Run: headless pygame with SDL's dummy video driver; simulated clock (each Clock.tick advances the game by its frame time, no real sleeping); random seed 0; keys injected as events and as key.get_pressed() state; mouse plan: one left click at the window centre at the start of phase 2, then a move to the lower-right quarter at the start of phase 3.
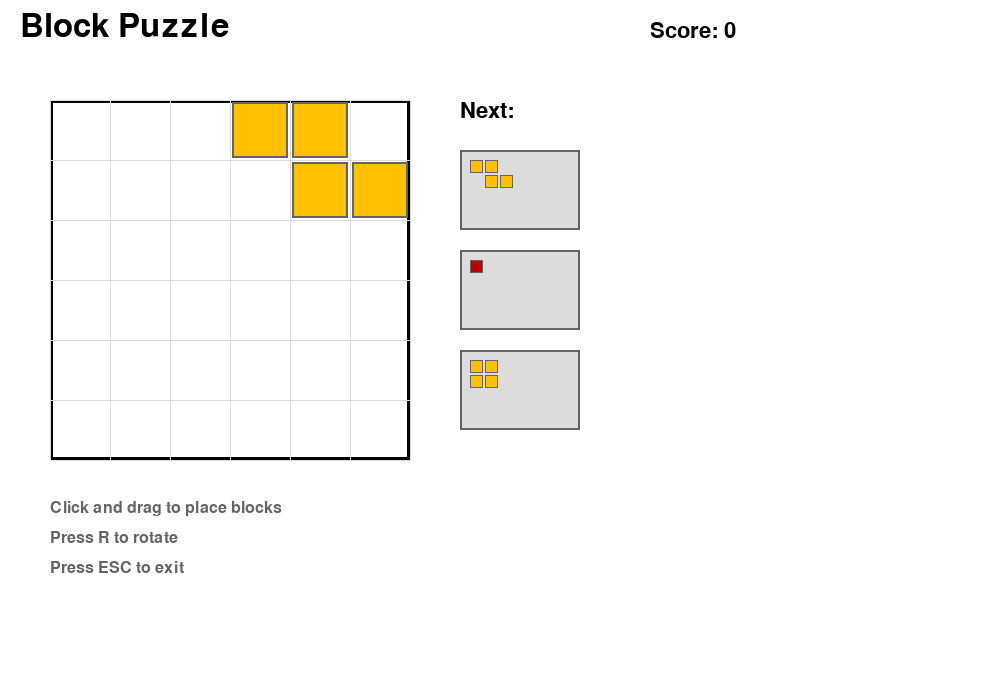
Frame 1 of 4 · flips 1–60 · no input
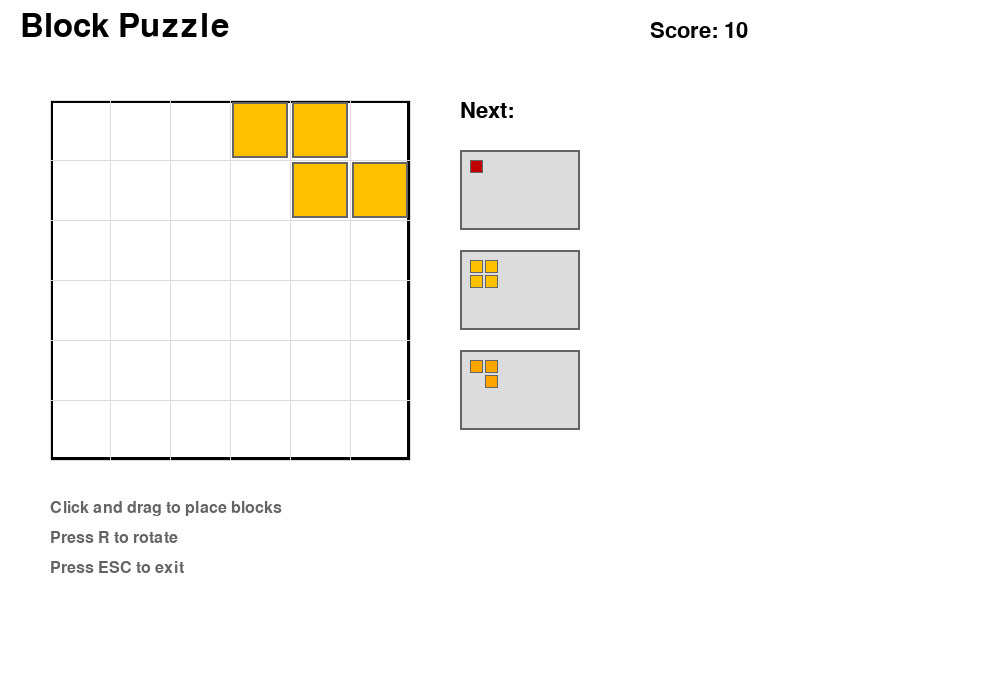
Frame 2 of 4 · flips 61–180 · clicked the window centre · tapped SPACE, RETURN · held RIGHT (→), D
Frame 3 of 4 · flips 181–300 · moved the mouse to the lower-right quarter · held DOWN (↓), S · screen unchanged from frame 2, image omitted
Frame 4 of 4 · flips 301–420 · held LEFT (←), A, UP (↑), W · screen unchanged from frame 3, image omitted

The pygame program that drew these frames:


import pygame
import random
import math
from enum import Enum
from dataclasses import dataclass
from typing import List, Tuple, Optional

# Initialize Pygame
pygame.init()

# Constants
WINDOW_WIDTH = 1000
WINDOW_HEIGHT = 700
GRID_SIZE = 6
CELL_SIZE = 60
BOARD_OFFSET_X = 50
BOARD_OFFSET_Y = 100
FPS = 60

# Colors
BLACK = (0, 0, 0)
WHITE = (255, 255, 255)
GRAY = (200, 200, 200)
DARK_GRAY = (100, 100, 100)
GREEN = (34, 177, 76)
BLUE = (0, 112, 192)
RED = (192, 0, 0)
YELLOW = (255, 192, 0)
PURPLE = (128, 0, 128)
CYAN = (0, 255, 255)
ORANGE = (255, 165, 0)
LIGHT_GRAY = (220, 220, 220)

COLORS = [GREEN, BLUE, RED, YELLOW, PURPLE, CYAN, ORANGE]


@dataclass
class Position:
    """Represents a 2D position"""
    x: int
    y: int

    def __add__(self, other):
        return Position(self.x + other.x, self.y + other.y)

    def __eq__(self, other):
        return self.x == other.x and self.y == other.y


class BlockShape(Enum):
    """Different block shapes available"""
    SINGLE = [(0, 0)]
    DOUBLE = [(0, 0), (1, 0)]
    TRIPLE = [(0, 0), (1, 0), (2, 0)]
    L_SHAPE = [(0, 0), (1, 0), (1, 1)]
    SQUARE = [(0, 0), (1, 0), (0, 1), (1, 1)]
    T_SHAPE = [(0, 0), (1, 0), (2, 0), (1, 1)]
    Z_SHAPE = [(0, 0), (1, 0), (1, 1), (2, 1)]


class Block:
    """Represents a playable block"""
    
    def __init__(self, shape: BlockShape, color: Tuple[int, int, int], position: Position):
        self.shape = shape
        self.color = color
        self.position = position
        self.cells = [Position(x, y) for x, y in shape.value]
        self.is_placed = False

    def get_global_positions(self) -> List[Position]:
        """Get the absolute positions of all cells in this block"""
        return [self.position + cell for cell in self.cells]

    def move(self, dx: int, dy: int):
        """Move the block by the given delta"""
        self.position = Position(self.position.x + dx, self.position.y + dy)

    def rotate(self):
        """Rotate the block 90 degrees clockwise"""
        # Rotate each cell 90 degrees around origin
        new_cells = []
        for cell in self.cells:
            new_x = cell.y
            new_y = -cell.x
            new_cells.append((new_x, new_y))

        # Normalize to positive coordinates
        if new_cells:
            min_x = min(x for x, y in new_cells)
            min_y = min(y for x, y in new_cells)
            new_cells = [(x - min_x, y - min_y) for x, y in new_cells]

        self.cells = [Position(x, y) for x, y in new_cells]

    def contains_position(self, pos: Position) -> bool:
        """Check if this block contains a given position"""
        return pos in self.get_global_positions()


class GameBoard:
    """Manages the game grid and block placement"""
    
    def __init__(self, width: int, height: int):
        self.width = width
        self.height = height
        self.grid = [[None for _ in range(width)] for _ in range(height)]

    def is_valid_position(self, block: Block) -> bool:
        """Check if block position is valid (all cells within bounds and not occupied)"""
        for pos in block.get_global_positions():
            if pos.x < 0 or pos.x >= self.width or pos.y < 0 or pos.y >= self.height:
                return False
            if self.grid[pos.y][pos.x] is not None:
                return False
        return True

    def place_block(self, block: Block) -> bool:
        """Place a block on the board"""
        if not self.is_valid_position(block):
            return False

        for pos in block.get_global_positions():
            self.grid[pos.y][pos.x] = block.color

        block.is_placed = True
        return True

    def clear_lines(self) -> int:
        """Clear complete rows and return the number cleared"""
        lines_to_clear = []

        for y in range(self.height):
            if all(self.grid[y][x] is not None for x in range(self.width)):
                lines_to_clear.append(y)

        # Remove cleared lines
        for y in reversed(lines_to_clear):
            del self.grid[y]
            self.grid.insert(0, [None for _ in range(self.width)])

        return len(lines_to_clear)

    def clear_columns(self) -> int:
        """Clear complete columns and return the number cleared"""
        columns_to_clear = []

        for x in range(self.width):
            if all(self.grid[y][x] is not None for y in range(self.height)):
                columns_to_clear.append(x)

        # Remove cleared columns
        for x in reversed(columns_to_clear):
            for y in range(self.height):
                self.grid[y][x] = None

        return len(columns_to_clear)

    def get_available_moves(self, block: Block) -> List[Position]:
        """Get all valid positions where the block can be placed"""
        available = []
        for y in range(self.height):
            for x in range(self.width):
                block.position = Position(x, y)
                if self.is_valid_position(block):
                    available.append(Position(x, y))
        return available


class Game:
    """Main game logic"""
    
    def __init__(self):
        self.screen = pygame.display.set_mode((WINDOW_WIDTH, WINDOW_HEIGHT))
        pygame.display.set_caption("Block Puzzle Game")
        self.clock = pygame.time.Clock()
        self.running = True
        self.game_over = False

        self.board = GameBoard(GRID_SIZE, GRID_SIZE)
        self.current_block: Optional[Block] = None
        self.next_blocks: List[Block] = []
        self.selected_block_index = -1
        self.dragging = False
        self.drag_offset = Position(0, 0)

        self.score = 0
        self.combo = 0
        self.font_large = pygame.font.Font(None, 48)
        self.font_medium = pygame.font.Font(None, 32)
        self.font_small = pygame.font.Font(None, 24)

        self._spawn_next_blocks()
        self._draw_selection()

    def _spawn_next_blocks(self):
        """Generate next blocks to play with"""
        self.next_blocks = []
        for _ in range(3):
            shape = random.choice(list(BlockShape))
            color = random.choice(COLORS)
            block = Block(shape, color, Position(0, 0))
            self.next_blocks.append(block)

    def _draw_selection(self):
        """Select the first available block"""
        if self.next_blocks:
            self.current_block = self.next_blocks.pop(0)
            self.current_block.position = Position(GRID_SIZE // 2, 0)
            self.selected_block_index = 0

            # Add new block to next blocks if needed
            if len(self.next_blocks) < 3:
                shape = random.choice(list(BlockShape))
                color = random.choice(COLORS)
                block = Block(shape, color, Position(0, 0))
                self.next_blocks.append(block)

    def handle_events(self) -> bool:
        """Handle user input"""
        mouse_pos = pygame.mouse.get_pos()
        mouse_pressed = pygame.mouse.get_pressed()[0]

        for event in pygame.event.get():
            if event.type == pygame.QUIT:
                return False

            if event.type == pygame.KEYDOWN:
                if event.key == pygame.K_ESCAPE:
                    return False
                if event.key == pygame.K_r:
                    self.rotate_current_block()

            if event.type == pygame.MOUSEBUTTONDOWN:
                if event.button == 1:  # Left mouse button
                    self._handle_mouse_click(mouse_pos)

            if event.type == pygame.MOUSEBUTTONUP:
                if event.button == 1:
                    self._handle_mouse_release(mouse_pos)

        # Handle dragging
        if mouse_pressed and self.dragging and self.current_block:
            grid_x = (mouse_pos[0] - BOARD_OFFSET_X) // CELL_SIZE
            grid_y = (mouse_pos[1] - BOARD_OFFSET_Y) // CELL_SIZE
            self.current_block.position = Position(grid_x - self.drag_offset.x, 
                                                    grid_y - self.drag_offset.y)

        return True

    def _handle_mouse_click(self, mouse_pos: Tuple[int, int]):
        """Handle mouse click for selecting and dragging blocks"""
        grid_x = (mouse_pos[0] - BOARD_OFFSET_X) // CELL_SIZE
        grid_y = (mouse_pos[1] - BOARD_OFFSET_Y) // CELL_SIZE

        if self.current_block and self.current_block.contains_position(Position(grid_x, grid_y)):
            self.dragging = True
            # Calculate offset from block position to click position
            self.drag_offset = Position(grid_x - self.current_block.position.x,
                                       grid_y - self.current_block.position.y)

    def _handle_mouse_release(self, mouse_pos: Tuple[int, int]):
        """Handle mouse release for placing blocks"""
        self.dragging = False

        if self.current_block:
            if self.board.place_block(self.current_block):
                self.score += 10
                cleared_lines = self.board.clear_lines()
                cleared_columns = self.board.clear_columns()

                total_cleared = cleared_lines + cleared_columns
                if total_cleared > 0:
                    self.combo += 1
                    self.score += 100 * total_cleared * self.combo
                else:
                    self.combo = 0

                self._draw_selection()
            else:
                # Reset block position if placement failed
                self.current_block.position = Position(GRID_SIZE // 2, 0)

    def rotate_current_block(self):
        """Rotate the current block"""
        if self.current_block:
            self.current_block.rotate()

    def update(self):
        """Update game state"""
        if not self.current_block:
            self.game_over = True

    def draw(self):
        """Draw everything"""
        self.screen.fill(WHITE)

        # Draw title
        title = self.font_large.render("Block Puzzle", True, BLACK)
        self.screen.blit(title, (20, 10))

        # Draw score
        score_text = self.font_medium.render(f"Score: {self.score}", True, BLACK)
        self.screen.blit(score_text, (650, 20))

        if self.combo > 0:
            combo_text = self.font_small.render(f"Combo: {self.combo}x", True, RED)
            self.screen.blit(combo_text, (650, 60))

        # Draw board
        self._draw_board()

        # Draw current block
        if self.current_block and not self.current_block.is_placed:
            self._draw_block(self.current_block, alpha=200)

        # Draw next blocks preview
        self._draw_next_blocks()

        # Draw instructions
        insructions = [
            "Click and drag to place blocks",
            "Press R to rotate",
            "Press ESC to exit"
        ]
        y_offset = 500
        for instruction in insructions:
            text = self.font_small.render(instruction, True, DARK_GRAY)
            self.screen.blit(text, (50, y_offset))
            y_offset += 30

        if self.game_over:
            self._draw_game_over()

        pygame.display.flip()

    def _draw_board(self):
        """Draw the game board grid"""
        board_width = GRID_SIZE * CELL_SIZE
        board_height = GRID_SIZE * CELL_SIZE

        # Draw border
        pygame.draw.rect(self.screen, BLACK, 
                        (BOARD_OFFSET_X, BOARD_OFFSET_Y, board_width, board_height), 3)

        # Draw grid
        for y in range(GRID_SIZE + 1):
            pygame.draw.line(self.screen, LIGHT_GRAY,
                           (BOARD_OFFSET_X, BOARD_OFFSET_Y + y * CELL_SIZE),
                           (BOARD_OFFSET_X + board_width, BOARD_OFFSET_Y + y * CELL_SIZE))
        for x in range(GRID_SIZE + 1):
            pygame.draw.line(self.screen, LIGHT_GRAY,
                           (BOARD_OFFSET_X + x * CELL_SIZE, BOARD_OFFSET_Y),
                           (BOARD_OFFSET_X + x * CELL_SIZE, BOARD_OFFSET_Y + board_height))

        # Draw placed blocks
        for y in range(GRID_SIZE):
            for x in range(GRID_SIZE):
                if self.board.grid[y][x] is not None:
                    self._draw_cell(x, y, self.board.grid[y][x])

    def _draw_cell(self, x: int, y: int, color: Tuple[int, int, int]):
        """Draw a single cell"""
        rect = pygame.Rect(BOARD_OFFSET_X + x * CELL_SIZE + 2,
                          BOARD_OFFSET_Y + y * CELL_SIZE + 2,
                          CELL_SIZE - 4, CELL_SIZE - 4)
        pygame.draw.rect(self.screen, color, rect)
        pygame.draw.rect(self.screen, DARK_GRAY, rect, 2)

    def _draw_block(self, block: Block, alpha: int = 255):
        """Draw a block"""
        for pos in block.get_global_positions():
            if 0 <= pos.x < GRID_SIZE and 0 <= pos.y < GRID_SIZE:
                self._draw_cell(pos.x, pos.y, block.color)

    def _draw_next_blocks(self):
        """Draw preview of next blocks"""
        preview_x = BOARD_OFFSET_X + GRID_SIZE * CELL_SIZE + 50
        preview_y = BOARD_OFFSET_Y

        next_text = self.font_medium.render("Next:", True, BLACK)
        self.screen.blit(next_text, (preview_x, preview_y))

        y_offset = preview_y + 50
        for i, block in enumerate(self.next_blocks[:3]):
            # Draw block frame
            frame_rect = pygame.Rect(preview_x, y_offset, 120, 80)
            pygame.draw.rect(self.screen, LIGHT_GRAY, frame_rect)
            pygame.draw.rect(self.screen, DARK_GRAY, frame_rect, 2)

            # Draw small preview of the block
            for cell in block.cells:
                x = preview_x + 10 + cell.x * 15
                y = y_offset + 10 + cell.y * 15
                pygame.draw.rect(self.screen, block.color, (x, y, 13, 13))
                pygame.draw.rect(self.screen, DARK_GRAY, (x, y, 13, 13), 1)

            y_offset += 100

    def _draw_game_over(self):
        """Draw game over screen"""
        overlay = pygame.Surface((WINDOW_WIDTH, WINDOW_HEIGHT))
        overlay.set_alpha(200)
        overlay.fill(BLACK)
        self.screen.blit(overlay, (0, 0))

        game_over_text = self.font_large.render("GAME OVER", True, RED)
        final_score_text = self.font_medium.render(f"Final Score: {self.score}", True, WHITE)

        self.screen.blit(game_over_text, 
                        (WINDOW_WIDTH // 2 - game_over_text.get_width() // 2, 250))
        self.screen.blit(final_score_text,
                        (WINDOW_WIDTH // 2 - final_score_text.get_width() // 2, 350))

    def run(self):
        """Main game loop"""
        while self.running:
            self.running = self.handle_events()
            self.update()
            self.draw()
            self.clock.tick(FPS)

        pygame.quit()


if __name__ == "__main__":
    game = Game()
    game.run()
